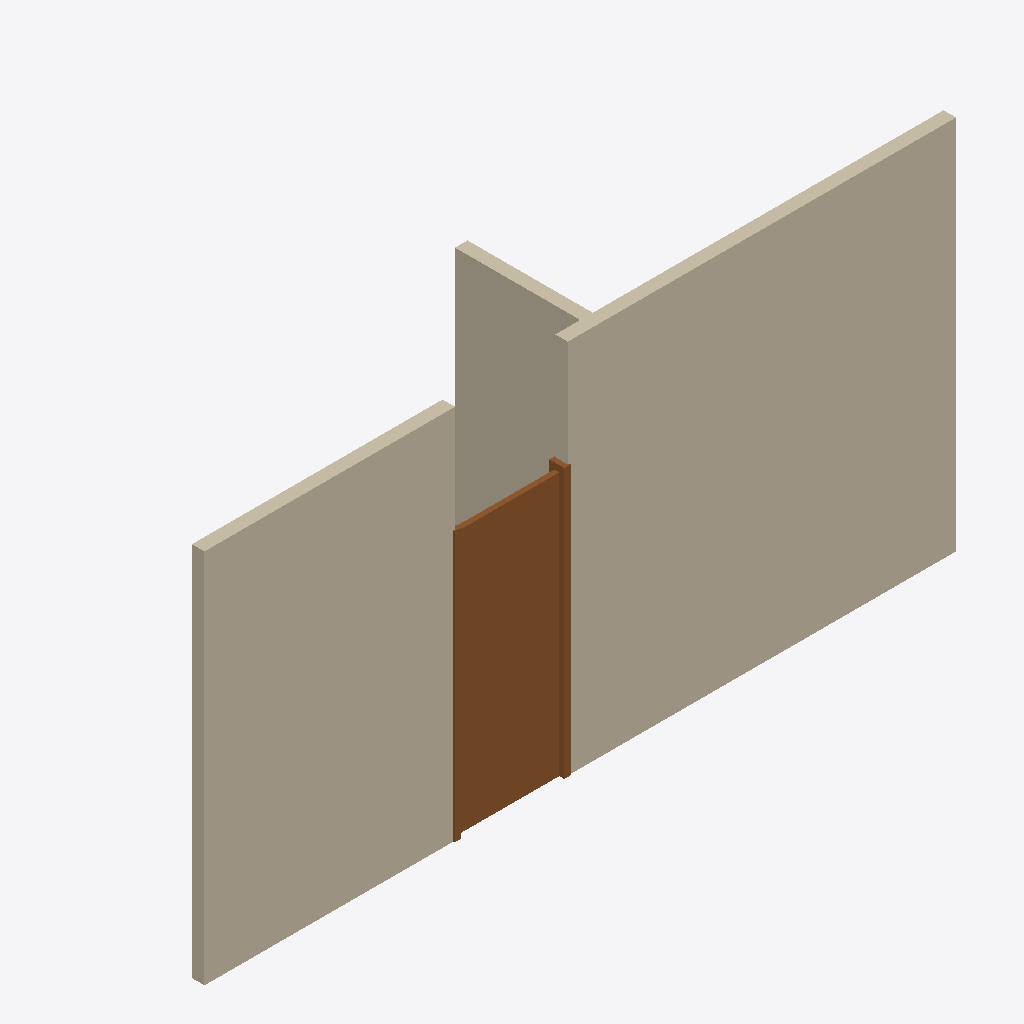
Isometric view of an IFC building model (IFC-SPF (STEP), schema IFC4, length unit metre), seen from the south-west, elements coloured by IFC class: 3 walls (beige), 1 door (brown).
Extent 6.0 m × 1.1 m × 3.0 m (x, y, z). Storeys (1): Level 0 at 0.00 m. Elements (4): 3 IfcWall, 1 IfcDoor.

HEADER;
FILE_DESCRIPTION(('ViewDefinition[DesignTransferView]'),'2;1');
FILE_NAME('door-unhosted.ifc','2026-11-25T00:00:00',('IfcSheet'),('IfcSheet'),'hand-written','hand-written','');
FILE_SCHEMA(('IFC4'));
ENDSEC;
DATA;
#1=IFCPROJECT('3doorUnhostedProject01',$,'Door hosted in no wall',$,$,$,$,(#14),#9);
#30=IFCSITE('3doorUnhostedSite00001',$,'Site',$,$,#22,$,$,.ELEMENT.,$,$,$,$,$);
#31=IFCBUILDING('3doorUnhostedBuilding1',$,'Building',$,$,#23,$,$,.ELEMENT.,$,$,$);
#32=IFCBUILDINGSTOREY('3doorUnhostedLevel0001',$,'Level 0',$,$,#24,$,$,.ELEMENT.,0.0);
#56=IFCWALL('3doorUnhostedWallB0001',$,'Wall B',$,$,#47,#55,$,.STANDARD.);
#48=IFCWALL('3doorUnhostedWallA0001',$,'Wall A',$,$,#47,#46,$,.STANDARD.);
#95=IFCDOOR('3doorUnhostedDoor00001',$,'Door',$,$,#94,#91,$,2.1,0.9,.DOOR.,.SINGLE_SWING_LEFT.,$);
#66=IFCWALL('3doorUnhostedWallC0001',$,'Wall C',$,$,#47,#65,$,.STANDARD.);
ENDSEC;
